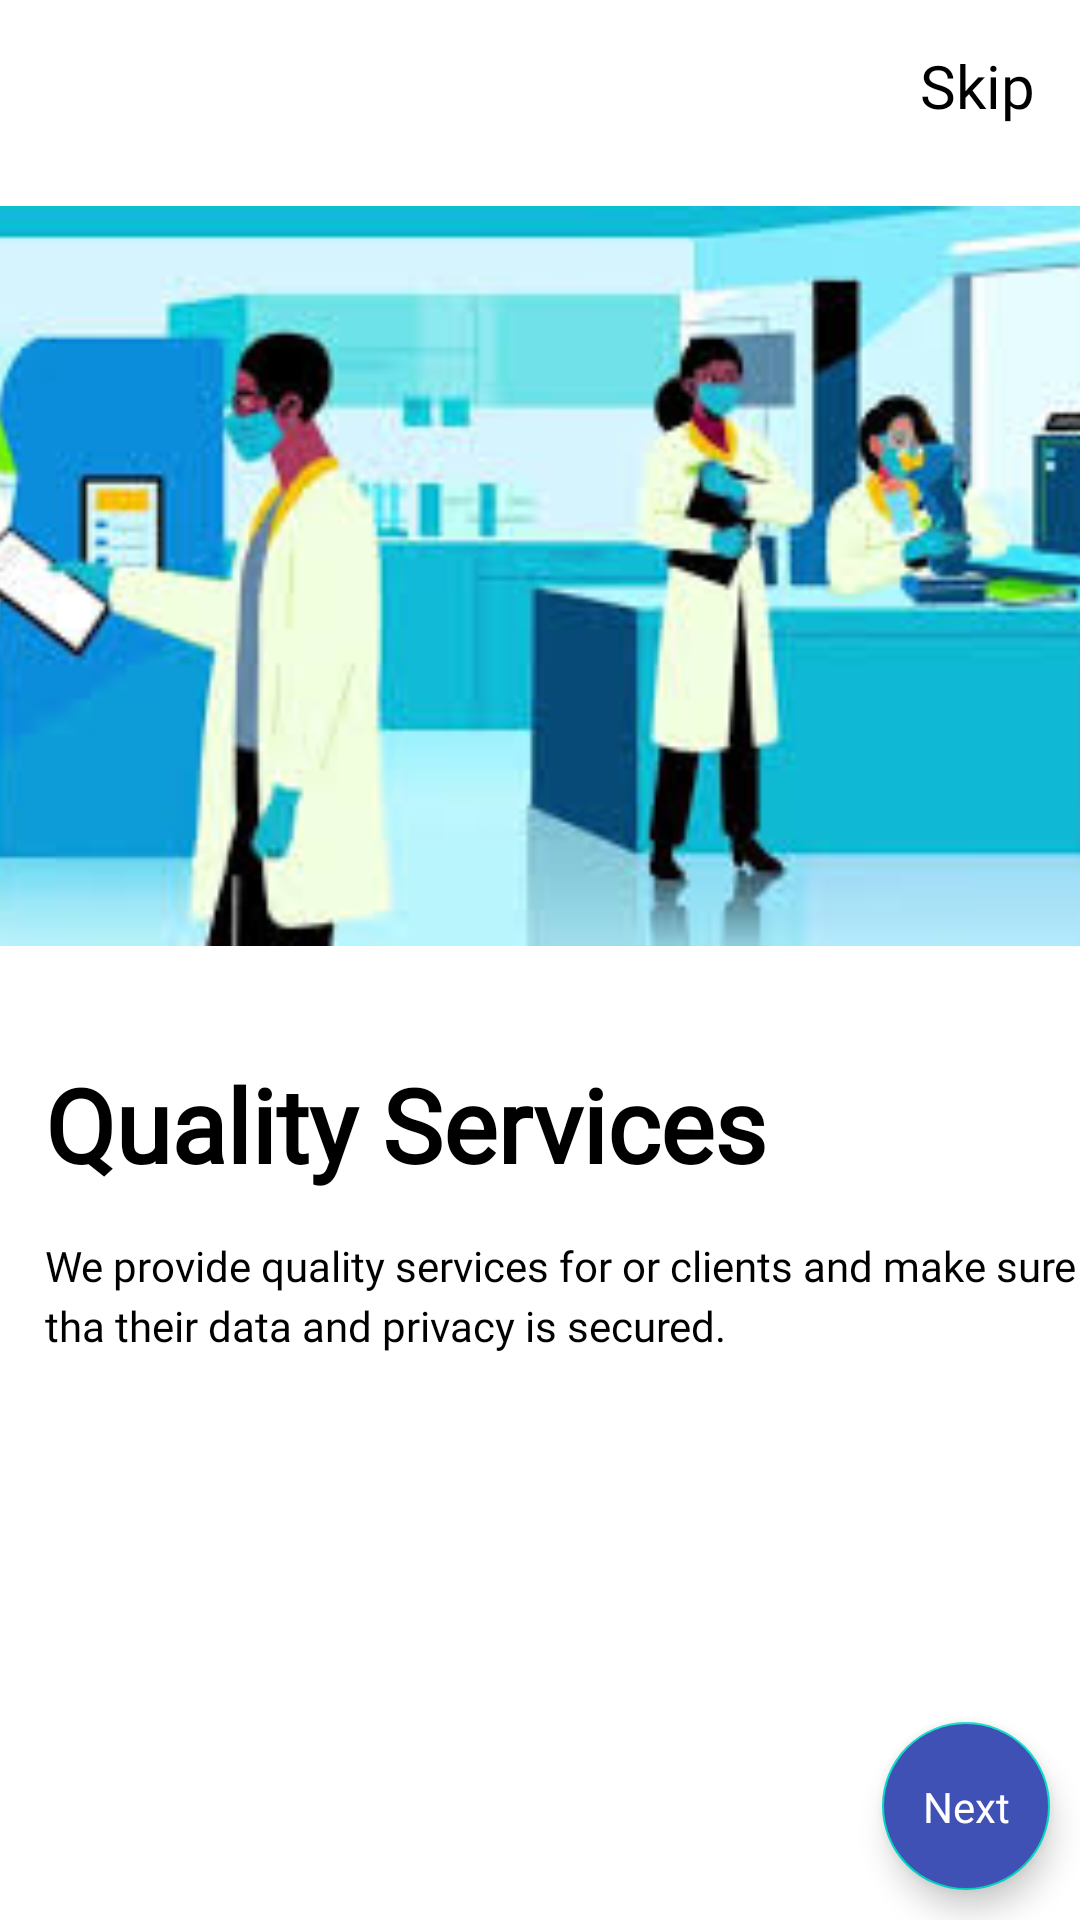

Here is an Android app screen rendered from its layout file. Give the layout XML and the strings, colors and styles it references.
<!-- AndroidManifest.xml: application theme Theme.MedicLabApp -->
<!-- res/layout/activity_screen2.xml -->
<?xml version="1.0" encoding="utf-8"?>
<LinearLayout xmlns:android="http://schemas.android.com/apk/res/android"
    xmlns:app="http://schemas.android.com/apk/res-auto"
    xmlns:tools="http://schemas.android.com/tools"
    android:id="@+id/main"
    android:layout_width="match_parent"
    android:layout_height="match_parent"
    android:orientation="vertical"
    tools:context=".Screen2">


    <LinearLayout
        android:layout_width="match_parent"
        android:layout_height="wrap_content"
        android:orientation="horizontal"
        android:layout_marginTop="15dp"
        android:layout_marginRight="15dp">


        <com.google.android.material.textview.MaterialTextView
            android:layout_width="match_parent"
            android:layout_height="wrap_content"
            android:id="@+id/skip1"
            android:text="Skip"
            android:fontFamily="@font/montserrat"
            android:textColor="@color/black"
            android:textSize="20sp"
            android:textAlignment="textEnd"/>




    </LinearLayout>


    <ImageView
        android:layout_width="480dp"
        android:layout_height="300dp"
        android:layout_gravity="center"
        android:padding="20dp"
        android:src="@drawable/screen2" />


    <com.google.android.material.textview.MaterialTextView
        android:layout_width="match_parent"
        android:layout_height="wrap_content"
        android:text="Quality Services"
        android:textColor="@color/black"
        android:textAlignment="textStart"
        android:layout_marginLeft="15dp"
        android:layout_marginTop="10dp"
        android:textSize="34sp"
        android:textStyle="bold"
        android:fontFamily="@font/montserrat" />

    <com.google.android.material.textview.MaterialTextView
        android:layout_width="match_parent"
        android:layout_height="wrap_content"
        android:text="We provide quality services for or clients and make sure tha their data and privacy is secured."
        android:layout_marginLeft="15dp"
        android:layout_marginTop="15dp"
        android:fontFamily="@font/montserrat"
        android:textStyle="normal"
        android:textSize="14sp"
        android:lineHeight="20dp"
        android:textColor="@color/black"/>




    <androidx.coordinatorlayout.widget.CoordinatorLayout
        android:layout_width="match_parent"
        android:layout_height="match_parent">

        <com.google.android.material.floatingactionbutton.FloatingActionButton
            android:layout_width="wrap_content"
            android:layout_height="wrap_content"
            android:id="@+id/fab"
            android:layout_gravity="bottom|end"
            android:layout_margin="10dp"
            android:backgroundTint="#3F51B5"/>



        <TextView
            android:layout_width="wrap_content"
            android:layout_height="wrap_content"
            android:text="Next"
            android:elevation="6dp"
            android:textSize="14sp"
            android:textColor="#ffffff"
            app:layout_anchorGravity="center"
            app:layout_anchor="@id/fab"/>




    </androidx.coordinatorlayout.widget.CoordinatorLayout>


</LinearLayout>
<!-- resources referenced by this layout -->
<resources>
  <color name="black">#FF000000</color>
  <!-- drawable screen2: jpeg bitmap (drawable, 12769 bytes) -->
  <style name="Theme.MedicLabApp" parent="Theme.MaterialComponents.DayNight.DarkActionBar">
          
          <item name="colorPrimary">@color/purple_500</item>
          <item name="colorPrimaryVariant">@color/purple_700</item>
          <item name="colorOnPrimary">@color/white</item>
          
          <item name="colorSecondary">@color/teal_200</item>
          <item name="colorSecondaryVariant">@color/teal_700</item>
          <item name="colorOnSecondary">@color/black</item>
          
          <item name="android:statusBarColor">?attr/colorPrimaryVariant</item>
          
      </style>
  <color name="purple_500">#FF6200EE</color>
  <color name="purple_700">#FF3700B3</color>
  <color name="white">#FFFFFFFF</color>
  <color name="teal_200">#FF03DAC5</color>
  <color name="teal_700">#FF018786</color>
</resources>
